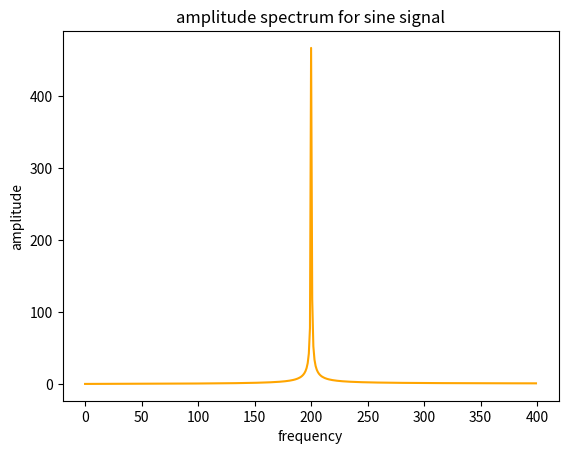
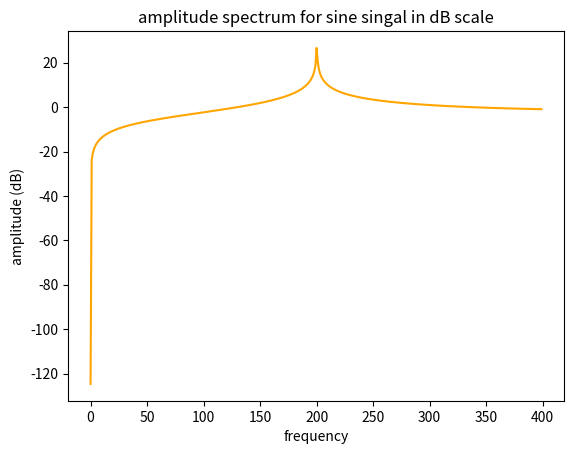

The script that saved these images, in order:
from scipy import signal

import numpy as np
import matplotlib.pyplot as plt

samples = 1000

t = np.linspace(0, 2 * np.pi, samples)
sig = np.sin(200 * t)

sp = abs(np.fft.fft(sig))

fig, ax = plt.subplots()

ax.plot(sp[:(np.isclose(sp, max(sp)).nonzero()[0][0]) * 2], color='orange')
ax.set_xlabel('frequency')
ax.set_ylabel('amplitude')
ax.set_title('amplitude spectrum for sine signal')

plt.show()

fig, ax = plt.subplots()

ax.plot((10 * np.log10(sp))[:(np.isclose(sp, max(sp)).nonzero()[0][0]) * 2], color='orange')
ax.set_xlabel('frequency')
ax.set_ylabel('amplitude (dB)')
ax.set_title('amplitude spectrum for sine singal in dB scale')

plt.show()
